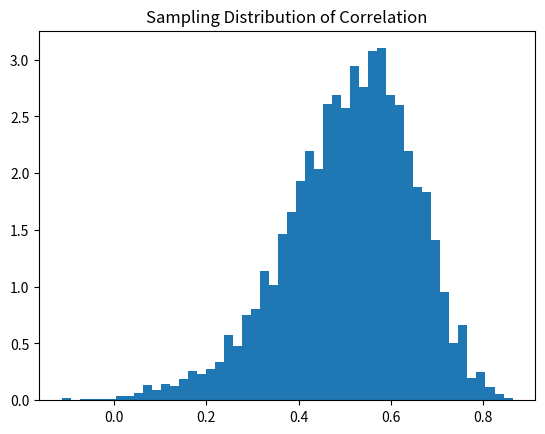

Write the Python code that produced this figure.
import numpy as np
import matplotlib.pyplot as plt

np.random.seed(0)

correlations = []

for _ in range(5000):
    x = np.random.normal(0,1,30)
    y = 0.6*x + np.random.normal(0,1,30)
    correlations.append(np.corrcoef(x,y)[0,1])

plt.hist(correlations,bins=50,density=True)
plt.title("Sampling Distribution of Correlation")
plt.show()
